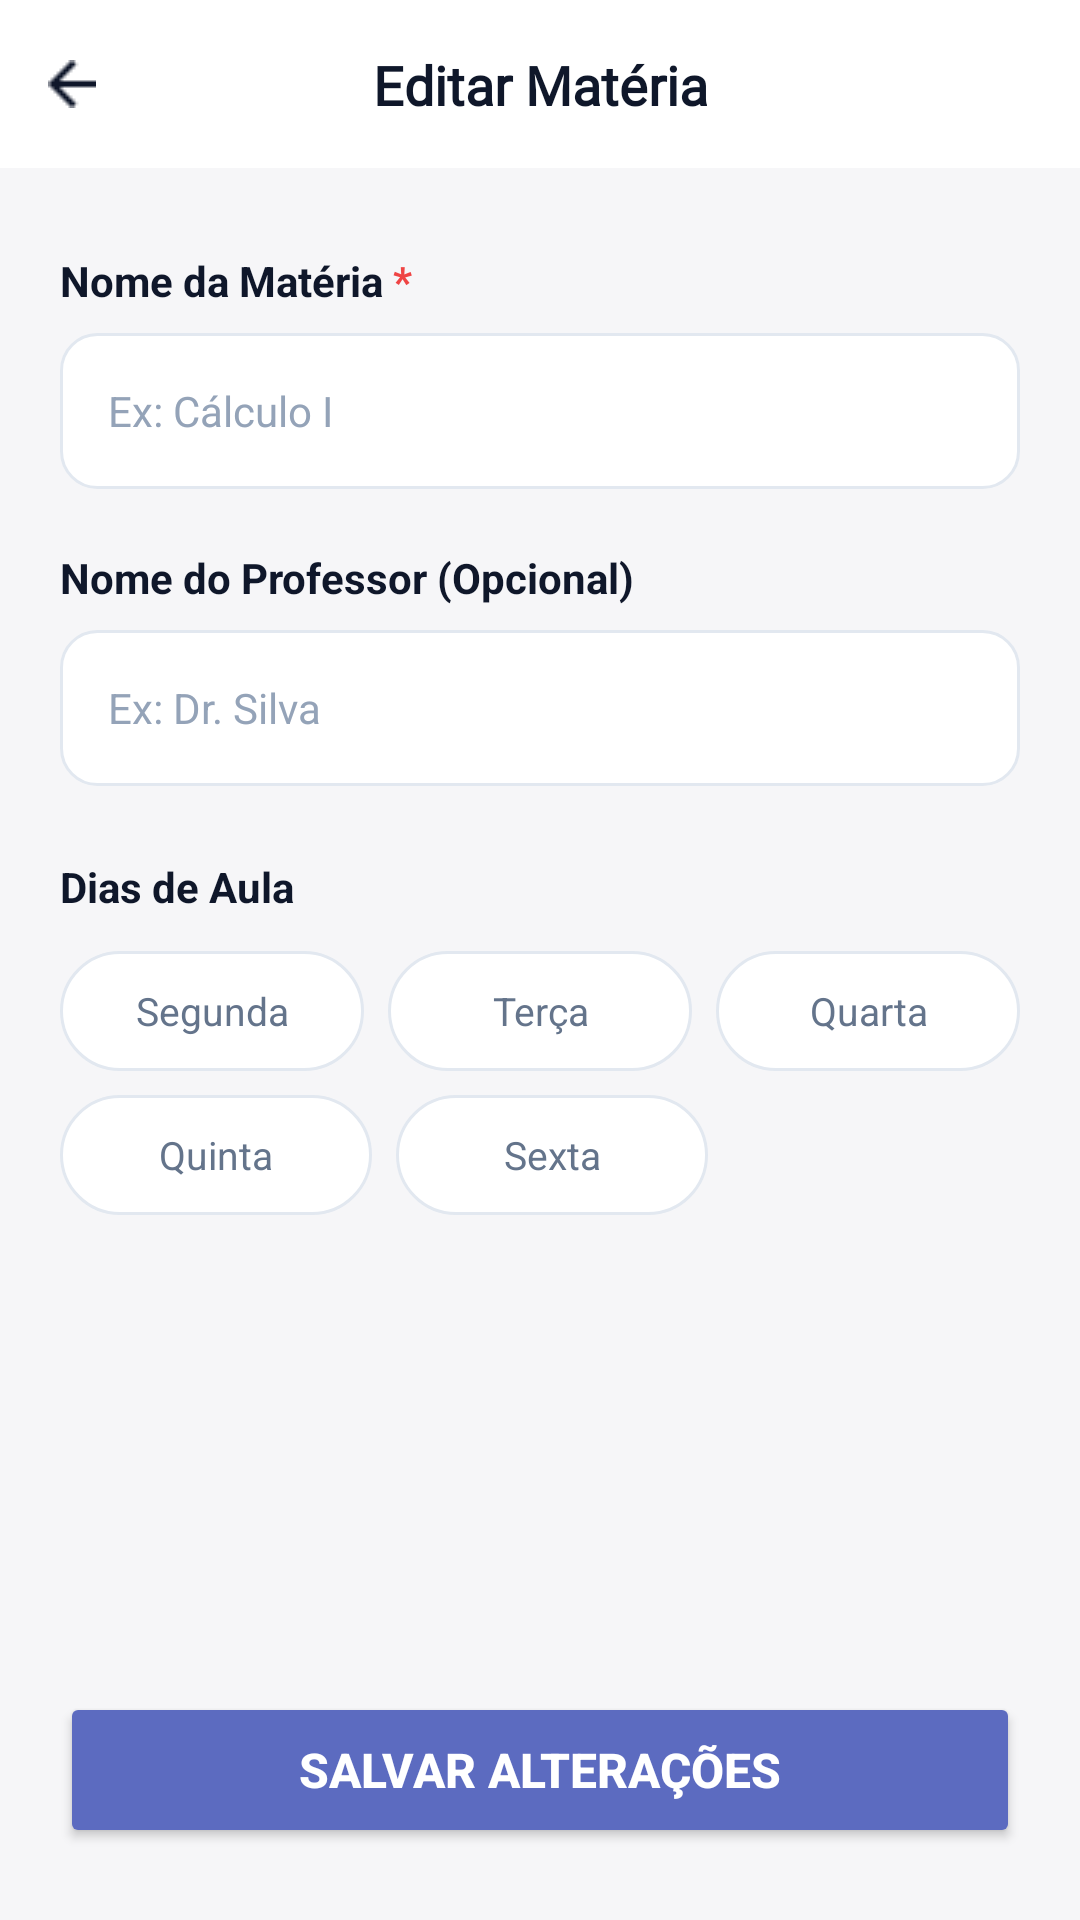

Android layout source for this screen:
<!-- AndroidManifest.xml: application theme Theme.SmartNotebook -->
<!-- res/layout/activity_editar_materia.xml -->
<?xml version="1.0" encoding="utf-8"?>
<androidx.constraintlayout.widget.ConstraintLayout
    xmlns:android="http://schemas.android.com/apk/res/android"
    xmlns:app="http://schemas.android.com/apk/res-auto"
    android:layout_width="match_parent"
    android:layout_height="match_parent"
    android:background="@color/fundo_tela">

    
    <androidx.constraintlayout.widget.ConstraintLayout
        android:id="@+id/layoutHeader"
        android:layout_width="0dp"
        android:layout_height="56dp"
        android:background="@color/fundo_card"
        android:paddingHorizontal="4dp"
        app:layout_constraintEnd_toEndOf="parent"
        app:layout_constraintStart_toStartOf="parent"
        app:layout_constraintTop_toTopOf="parent">

        <ImageButton
            android:id="@+id/btnVoltar"
            android:layout_width="40dp"
            android:layout_height="40dp"
            android:background="?attr/selectableItemBackgroundBorderless"
            android:src="@drawable/ic_arrow_back"
            android:contentDescription="Voltar"
            android:scaleType="centerInside"
            android:padding="8dp"
            app:layout_constraintBottom_toBottomOf="parent"
            app:layout_constraintStart_toStartOf="parent"
            app:layout_constraintTop_toTopOf="parent" />

        <TextView
            android:layout_width="wrap_content"
            android:layout_height="wrap_content"
            android:text="Editar Matéria"
            android:textColor="@color/texto_primario"
            android:textSize="18sp"
            android:textStyle="bold"
            android:fontFamily="@font/inter_medium"
            app:layout_constraintBottom_toBottomOf="parent"
            app:layout_constraintEnd_toEndOf="parent"
            app:layout_constraintStart_toStartOf="parent"
            app:layout_constraintTop_toTopOf="parent" />
    </androidx.constraintlayout.widget.ConstraintLayout>

    
    <ScrollView
        android:id="@+id/scrollForm"
        android:layout_width="0dp"
        android:layout_height="0dp"
        android:layout_marginTop="8dp"
        app:layout_constraintBottom_toTopOf="@id/btnSalvarEdicaoMateria"
        app:layout_constraintEnd_toEndOf="parent"
        app:layout_constraintStart_toStartOf="parent"
        app:layout_constraintTop_toBottomOf="@id/layoutHeader">

        <LinearLayout
            android:layout_width="match_parent"
            android:layout_height="wrap_content"
            android:orientation="vertical"
            android:padding="20dp">

            
            <LinearLayout
                android:layout_width="wrap_content"
                android:layout_height="wrap_content"
                android:orientation="horizontal">

                <TextView
                    android:layout_width="wrap_content"
                    android:layout_height="wrap_content"
                    android:text="Nome da Matéria "
                    android:textColor="@color/texto_primario"
                    android:textSize="14sp"
                    android:textStyle="bold" />

                <TextView
                    android:layout_width="wrap_content"
                    android:layout_height="wrap_content"
                    android:text="*"
                    android:textColor="@color/cor_erro"
                    android:textSize="14sp"
                    android:textStyle="bold" />
            </LinearLayout>

            <EditText
                android:id="@+id/etNomeMateria"
                android:layout_width="match_parent"
                android:layout_height="52dp"
                android:layout_marginTop="8dp"
                android:layout_marginBottom="20dp"
                android:background="@drawable/bg_campo"
                android:hint="Ex: Cálculo I"
                android:inputType="textCapWords"
                android:paddingHorizontal="16dp"
                android:textColor="@color/texto_primario"
                android:textColorHint="@color/texto_hint"
                android:textSize="14sp" />

            
            <TextView
                android:layout_width="wrap_content"
                android:layout_height="wrap_content"
                android:text="Nome do Professor (Opcional)"
                android:textColor="@color/texto_primario"
                android:textSize="14sp"
                android:textStyle="bold" />

            <EditText
                android:id="@+id/etProfessor"
                android:layout_width="match_parent"
                android:layout_height="52dp"
                android:layout_marginTop="8dp"
                android:layout_marginBottom="24dp"
                android:background="@drawable/bg_campo"
                android:hint="Ex: Dr. Silva"
                android:inputType="textCapWords"
                android:paddingHorizontal="16dp"
                android:textColor="@color/texto_primario"
                android:textColorHint="@color/texto_hint"
                android:textSize="14sp" />

            
            <TextView
                android:layout_width="wrap_content"
                android:layout_height="wrap_content"
                android:layout_marginBottom="12dp"
                android:text="Dias de Aula"
                android:textColor="@color/texto_primario"
                android:textSize="14sp"
                android:textStyle="bold" />

            
            <LinearLayout
                android:layout_width="match_parent"
                android:layout_height="wrap_content"
                android:layout_marginBottom="8dp"
                android:orientation="horizontal">

                <TextView
                    android:id="@+id/chipSegunda"
                    android:layout_width="0dp"
                    android:layout_height="40dp"
                    android:layout_weight="1"
                    android:layout_marginEnd="8dp"
                    android:background="@drawable/bg_chip_dia"
                    android:gravity="center"
                    android:text="Segunda"
                    android:textColor="@color/texto_secundario"
                    android:textSize="13sp" />

                <TextView
                    android:id="@+id/chipTerca"
                    android:layout_width="0dp"
                    android:layout_height="40dp"
                    android:layout_weight="1"
                    android:layout_marginEnd="8dp"
                    android:background="@drawable/bg_chip_dia"
                    android:gravity="center"
                    android:text="Terça"
                    android:textColor="@color/texto_secundario"
                    android:textSize="13sp" />

                <TextView
                    android:id="@+id/chipQuarta"
                    android:layout_width="0dp"
                    android:layout_height="40dp"
                    android:layout_weight="1"
                    android:background="@drawable/bg_chip_dia"
                    android:gravity="center"
                    android:text="Quarta"
                    android:textColor="@color/texto_secundario"
                    android:textSize="13sp" />
            </LinearLayout>

            
            <LinearLayout
                android:layout_width="match_parent"
                android:layout_height="wrap_content"
                android:layout_marginBottom="24dp"
                android:orientation="horizontal">

                <TextView
                    android:id="@+id/chipQuinta"
                    android:layout_width="0dp"
                    android:layout_height="40dp"
                    android:layout_weight="1"
                    android:layout_marginEnd="8dp"
                    android:background="@drawable/bg_chip_dia"
                    android:gravity="center"
                    android:text="Quinta"
                    android:textColor="@color/texto_secundario"
                    android:textSize="13sp" />

                <TextView
                    android:id="@+id/chipSexta"
                    android:layout_width="0dp"
                    android:layout_height="40dp"
                    android:layout_weight="1"
                    android:background="@drawable/bg_chip_dia"
                    android:gravity="center"
                    android:text="Sexta"
                    android:textColor="@color/texto_secundario"
                    android:textSize="13sp" />

                
                <View
                    android:layout_width="0dp"
                    android:layout_height="0dp"
                    android:layout_weight="1" />
            </LinearLayout>

        </LinearLayout>
    </ScrollView>

    
    <Button
        android:id="@+id/btnSalvarEdicaoMateria"
        android:layout_width="0dp"
        android:layout_height="52dp"
        android:layout_marginHorizontal="20dp"
        android:layout_marginBottom="24dp"
        android:backgroundTint="@color/roxo_primario"
        android:text="Salvar Alterações"
        android:textColor="@color/fundo_card"
        android:textSize="16sp"
        android:textStyle="bold"
        app:icon="@drawable/ic_check_circle"
        app:iconGravity="textEnd"
        app:iconSize="20dp"
        app:iconTint="@color/fundo_card"
        app:layout_constraintBottom_toBottomOf="parent"
        app:layout_constraintEnd_toEndOf="parent"
        app:layout_constraintStart_toStartOf="parent" />

</androidx.constraintlayout.widget.ConstraintLayout>
<!-- resources referenced by this layout -->
<resources>
  <color name="cor_erro">#EF4444</color>
  <color name="fundo_card">#FFFFFF</color>
  <color name="fundo_tela">#F6F6F8</color>
  <color name="roxo_primario">#5C6BC0</color>
  <color name="texto_hint">#94A3B8</color>
  <color name="texto_primario">#0F172A</color>
  <color name="texto_secundario">#64748B</color>
  <!-- drawable bg_campo (drawable) -->
  <?xml version="1.0" encoding="utf-8"?>
  <shape xmlns:android="http://schemas.android.com/apk/res/android"
      android:shape="rectangle">
      <solid android:color="@color/fundo_card" />
      <stroke android:width="1dp" android:color="@color/divisoria" />
      <corners android:radius="12dp" />
  </shape>
  <!-- drawable bg_chip_dia (drawable) -->
  <?xml version="1.0" encoding="utf-8"?>
  <shape xmlns:android="http://schemas.android.com/apk/res/android"
      android:shape="rectangle">
      <solid android:color="@color/fundo_card" />
      <stroke android:width="1dp" android:color="@color/divisoria" />
      <corners android:radius="20dp" />
  </shape>
  <!-- drawable ic_arrow_back: png bitmap (drawable, 289 bytes) -->
  <!-- drawable ic_check_circle: png bitmap (drawable, 364 bytes) -->
  <style name="Theme.SmartNotebook" parent="Base.Theme.SmartNotebook" />
  <color name="divisoria">#E2E8F0</color>
  <style name="Base.Theme.SmartNotebook" parent="Theme.Material3.DayNight.NoActionBar">
          
          
      </style>
</resources>
